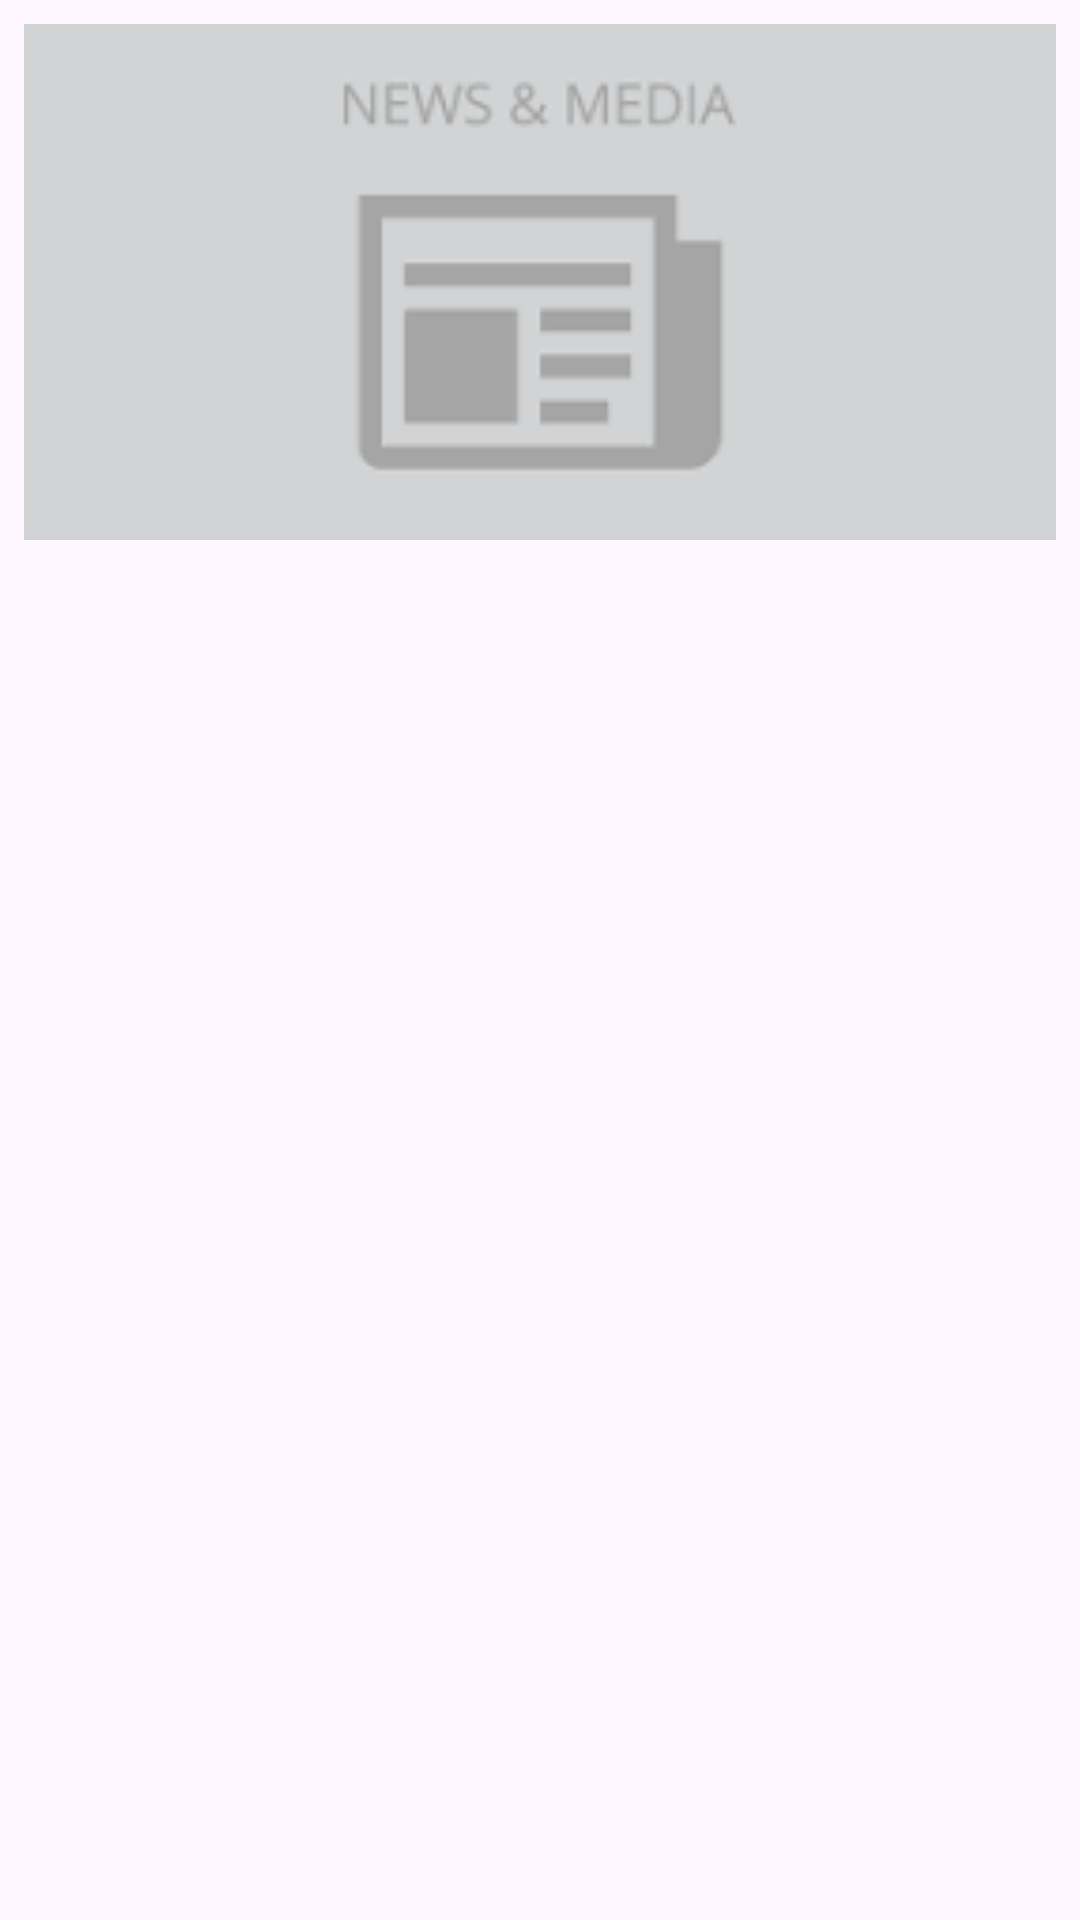

The Android layout XML behind this screen, and the referenced resources:
<!-- AndroidManifest.xml: application theme Theme.CodeChallengeNewsApp -->
<!-- res/layout/news_details_fragment.xml -->
<androidx.constraintlayout.widget.ConstraintLayout xmlns:android="http://schemas.android.com/apk/res/android"
    xmlns:app="http://schemas.android.com/apk/res-auto"
    xmlns:tools="http://schemas.android.com/tools"
    android:layout_width="match_parent"
    android:layout_height="match_parent"
    android:padding="8dp"
    tools:context=".ui.newsdetails.NewsDetailsFragment">

    <androidx.appcompat.widget.AppCompatImageView
        android:id="@+id/newsDetailsImageView"
        android:layout_width="0dp"
        android:layout_height="0dp"
        android:scaleType="centerCrop"
        android:src="@drawable/img_place_holder_news"
        app:layout_constraintDimensionRatio="4:2"
        app:layout_constraintEnd_toEndOf="parent"
        app:layout_constraintStart_toStartOf="parent"
        app:layout_constraintTop_toTopOf="parent" />

    <TextView
        android:id="@+id/newsDetailsAuthorTextView"
        android:layout_width="0dp"
        android:layout_height="wrap_content"
        android:layout_margin="8dp"
        android:gravity="start"
        app:layout_constraintStart_toStartOf="parent"
        app:layout_constraintEnd_toStartOf="@id/newsDetailsDateTextView"
        app:layout_constraintTop_toBottomOf="@id/newsDetailsImageView"
        tools:text="Nitasha Tiku" />

    <TextView
        android:id="@+id/newsDetailsDateTextView"
        android:layout_width="wrap_content"
        android:layout_height="wrap_content"
        android:layout_margin="8dp"
        android:gravity="start"
        app:layout_constraintEnd_toEndOf="parent"
        app:layout_constraintTop_toBottomOf="@id/newsDetailsImageView"
        tools:text="2023-10-23" />

    <TextView
        android:id="@+id/newsDetailsTitleTextView"
        android:layout_width="0dp"
        android:layout_height="wrap_content"
        android:layout_margin="8dp"
        android:gravity="start"
        android:textStyle="bold"
        app:layout_constraintEnd_toEndOf="parent"
        app:layout_constraintStart_toStartOf="parent"
        app:layout_constraintTop_toBottomOf="@id/newsDetailsAuthorTextView"
        tools:text="Title Title Title Title" />

    <TextView
        android:id="@+id/newsDetailsDescriptionTextView"
        android:layout_width="wrap_content"
        android:layout_height="wrap_content"
        android:layout_margin="8dp"
        android:gravity="start"
        app:layout_constraintStart_toStartOf="parent"
        app:layout_constraintTop_toBottomOf="@id/newsDetailsTitleTextView"
        tools:text="content ContentContentContentContentContentContentContentContentContent" />

    <ProgressBar
        android:id="@+id/progressBarNewsDetails"
        android:layout_width="58dp"
        android:layout_height="58dp"
        android:layout_marginTop="58dp"
        android:background="@color/colorPrimary"
        android:visibility="invisible"
        app:layout_constraintEnd_toEndOf="parent"
        app:layout_constraintStart_toStartOf="parent"
        app:layout_constraintBottom_toBottomOf="parent"
        app:layout_constraintTop_toTopOf="parent" />
</androidx.constraintlayout.widget.ConstraintLayout>
<!-- resources referenced by this layout -->
<resources>
  <color name="colorPrimary">#3DDB83</color>
  <!-- drawable img_place_holder_news: png bitmap (drawable, 1283 bytes) -->
  <style name="Theme.CodeChallengeNewsApp" parent="Base.Theme.CodeChallengeNewsApp" />
  <style name="Base.Theme.CodeChallengeNewsApp" parent="Theme.Material3.DayNight.NoActionBar">
          
          
      </style>
</resources>
